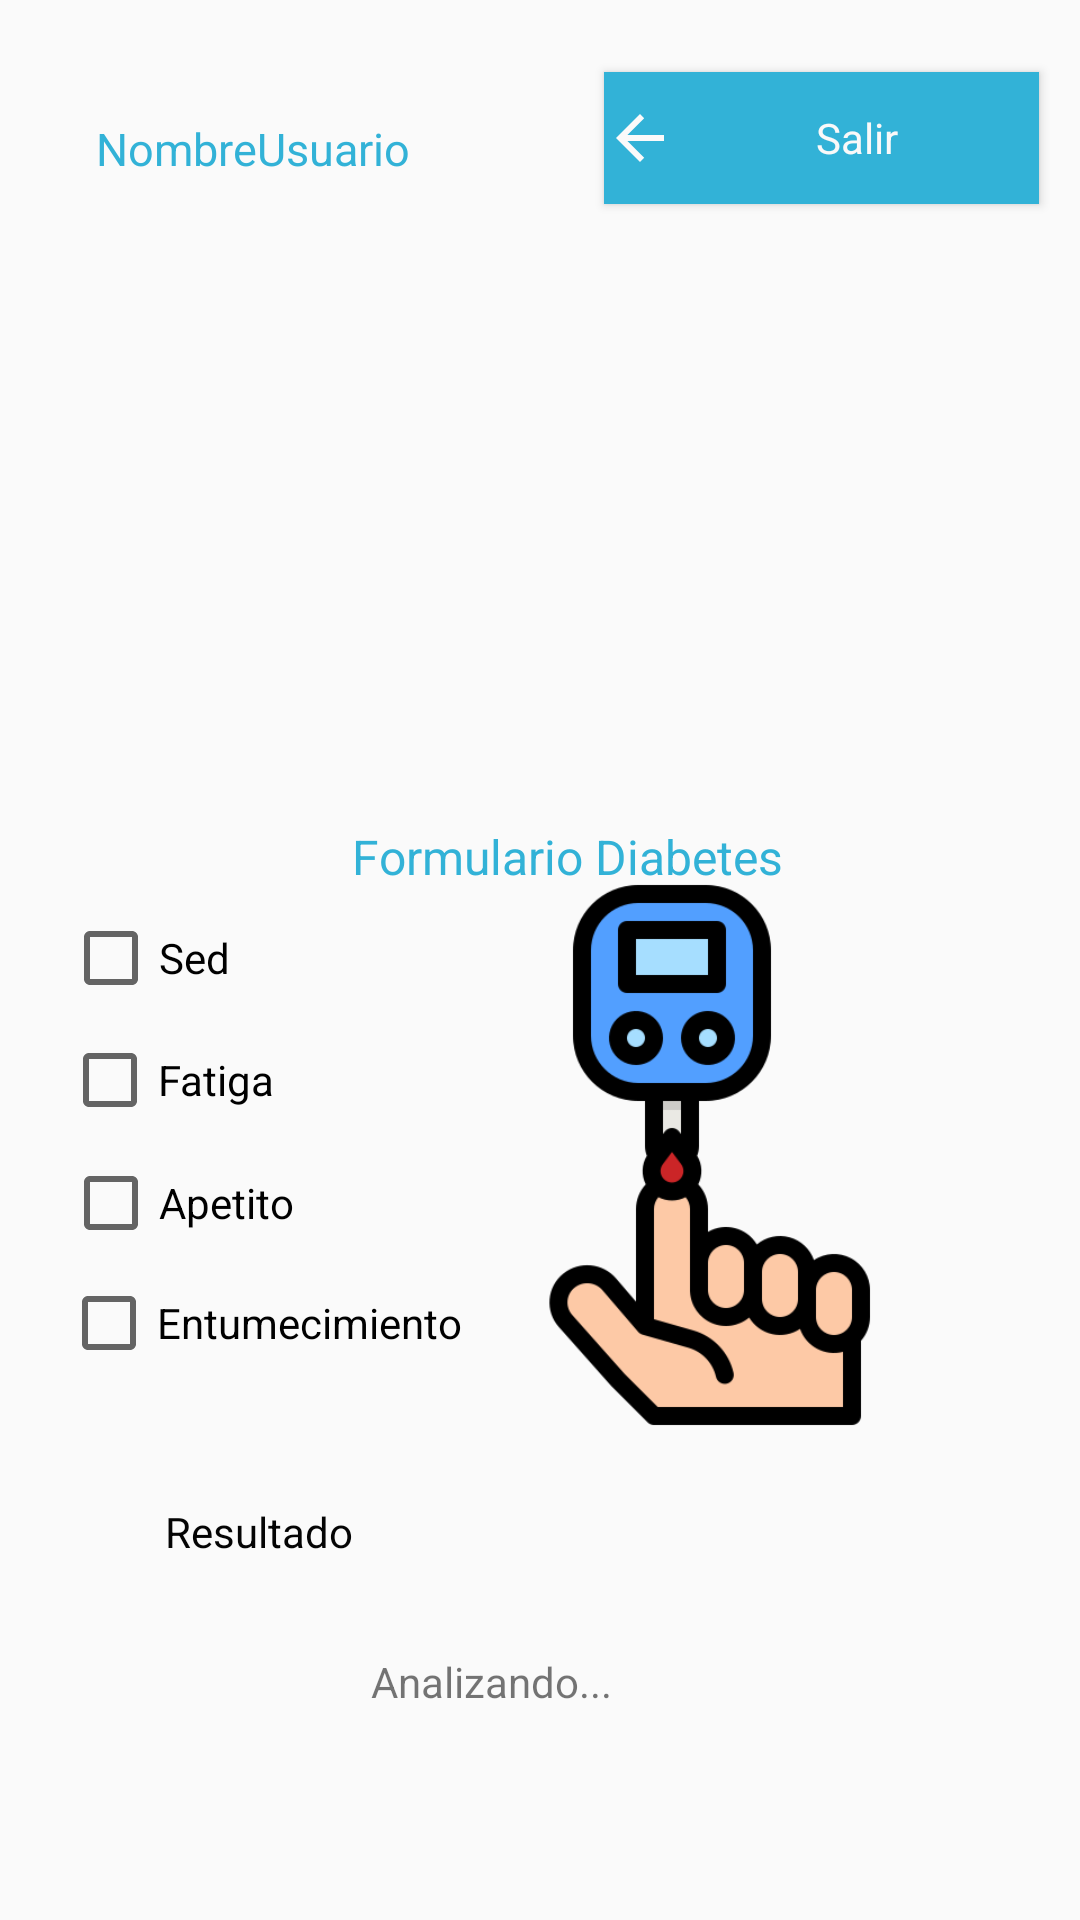

Write the Android layout XML for this screen, with the resource values it uses.
<!-- AndroidManifest.xml: application theme Theme.AppCompat.Light.NoActionBar -->
<!-- res/layout/activity_formulario_diabetico.xml -->
<?xml version="1.0" encoding="utf-8"?>
<android.support.constraint.ConstraintLayout xmlns:android="http://schemas.android.com/apk/res/android"
    xmlns:app="http://schemas.android.com/apk/res-auto"
    xmlns:tools="http://schemas.android.com/tools"
    android:layout_width="match_parent"
    android:layout_height="match_parent"
    tools:context=".formularioDiabetico">

    <TextView
        android:id="@+id/idNombre"
        android:layout_width="164dp"
        android:layout_height="43dp"
        android:layout_marginStart="32dp"
        android:layout_marginTop="32dp"
        android:text="NombreUsuario"
        android:textColor="#32B2D7"
        android:textSize="15sp"
        android:visibility="visible"
        app:layout_constraintBottom_toBottomOf="parent"
        app:layout_constraintEnd_toEndOf="parent"
        app:layout_constraintHorizontal_bias="0.0"
        app:layout_constraintStart_toStartOf="parent"
        app:layout_constraintTop_toTopOf="parent"
        app:layout_constraintVertical_bias="0.013" />

    <Button
        android:id="@+id/butonsalir"
        android:layout_width="145dp"
        android:layout_height="44dp"
        android:background="#32B2D7"
        android:drawableLeft="?attr/actionModeCloseDrawable"
        android:drawableTint="#FBFAFA"
        android:onClick="regresa"
        android:text="Salir"
        android:textAppearance="@style/TextAppearance.AppCompat.Body1"
        android:textColor="#FAF9F9"
        app:layout_constraintBottom_toBottomOf="parent"
        app:layout_constraintEnd_toEndOf="parent"
        app:layout_constraintHorizontal_bias="0.937"
        app:layout_constraintStart_toStartOf="parent"
        app:layout_constraintTop_toTopOf="parent"
        app:layout_constraintVertical_bias="0.04000002" />

    <TextView
        android:id="@+id/textView3"
        android:layout_width="wrap_content"
        android:layout_height="wrap_content"
        android:text="Formulario Diabetes"
        android:textColor="#32B2D7"
        android:textSize="16sp"
        app:layout_constraintBottom_toBottomOf="parent"
        app:layout_constraintEnd_toEndOf="parent"
        app:layout_constraintHorizontal_bias="0.543"
        app:layout_constraintStart_toStartOf="parent"
        app:layout_constraintTop_toTopOf="parent"
        app:layout_constraintVertical_bias="0.444" />

    <TextView
        android:id="@+id/textView4"
        android:layout_width="101dp"
        android:layout_height="19dp"
        android:text="Resultado"
        android:textColor="#040404"
        app:layout_constraintBottom_toBottomOf="parent"
        app:layout_constraintEnd_toEndOf="parent"
        app:layout_constraintHorizontal_bias="0.212"
        app:layout_constraintStart_toStartOf="parent"
        app:layout_constraintTop_toTopOf="parent"
        app:layout_constraintVertical_bias="0.807" />

    <ImageView
        android:id="@+id/imageView3"
        android:layout_width="396dp"
        android:layout_height="226dp"
        app:layout_constraintBottom_toBottomOf="parent"
        app:layout_constraintEnd_toEndOf="parent"
        app:layout_constraintHorizontal_bias="0.466"
        app:layout_constraintStart_toStartOf="parent"
        app:layout_constraintTop_toTopOf="parent"
        app:layout_constraintVertical_bias="0.162"
        app:srcCompat="@mipmap/curicita" />

    <TextView
        android:id="@+id/resultadoviewDiabetico"
        android:layout_width="wrap_content"
        android:layout_height="wrap_content"
        android:text="Analizando..."
        app:layout_constraintBottom_toBottomOf="parent"
        app:layout_constraintEnd_toEndOf="parent"
        app:layout_constraintHorizontal_bias="0.442"
        app:layout_constraintStart_toStartOf="parent"
        app:layout_constraintTop_toBottomOf="@+id/imageView4" />

    <ImageView
        android:id="@+id/imageView4"
        android:layout_width="224dp"
        android:layout_height="192dp"
        app:layout_constraintBottom_toBottomOf="parent"
        app:layout_constraintEnd_toEndOf="parent"
        app:layout_constraintHorizontal_bias="0.957"
        app:layout_constraintStart_toStartOf="parent"
        app:layout_constraintTop_toTopOf="parent"
        app:layout_constraintVertical_bias="0.645"
        app:srcCompat="@mipmap/diabetes" />

    <CheckBox
        android:id="@+id/checkBoxSed"
        android:layout_width="105dp"
        android:layout_height="34dp"
        android:onClick="evento"
        android:text="Sed"
        app:layout_constraintBottom_toBottomOf="parent"
        app:layout_constraintEnd_toEndOf="parent"
        app:layout_constraintHorizontal_bias="0.082"
        app:layout_constraintStart_toStartOf="parent"
        app:layout_constraintTop_toTopOf="parent"
        app:layout_constraintVertical_bias="0.499" />

    <CheckBox
        android:id="@+id/checkBoxFatiga"
        android:layout_width="86dp"
        android:layout_height="34dp"
        android:onClick="evento"
        android:text="Fatiga"
        app:layout_constraintBottom_toBottomOf="parent"
        app:layout_constraintEnd_toEndOf="parent"
        app:layout_constraintHorizontal_bias="0.076"
        app:layout_constraintStart_toStartOf="parent"
        app:layout_constraintTop_toTopOf="parent"
        app:layout_constraintVertical_bias="0.566" />

    <CheckBox
        android:id="@+id/checkBoxApetito"
        android:layout_width="wrap_content"
        android:layout_height="wrap_content"
        android:onClick="evento"
        android:text="Apetito"
        app:layout_constraintBottom_toBottomOf="parent"
        app:layout_constraintEnd_toEndOf="parent"
        app:layout_constraintHorizontal_bias="0.074"
        app:layout_constraintStart_toStartOf="parent"
        app:layout_constraintTop_toTopOf="parent"
        app:layout_constraintVertical_bias="0.633" />

    <CheckBox
        android:id="@+id/checkBoxEntumecimiento"
        android:layout_width="wrap_content"
        android:layout_height="wrap_content"
        android:onClick="evento"
        android:text="Entumecimiento"
        app:layout_constraintBottom_toBottomOf="parent"
        app:layout_constraintEnd_toEndOf="parent"
        app:layout_constraintHorizontal_bias="0.09"
        app:layout_constraintStart_toStartOf="parent"
        app:layout_constraintTop_toTopOf="parent"
        app:layout_constraintVertical_bias="0.699" />


</android.support.constraint.ConstraintLayout>
<!-- resources referenced by this layout -->
<resources>
  <!-- mipmap diabetes: png bitmap (mipmap-hdpi, 19601 bytes) -->
</resources>
